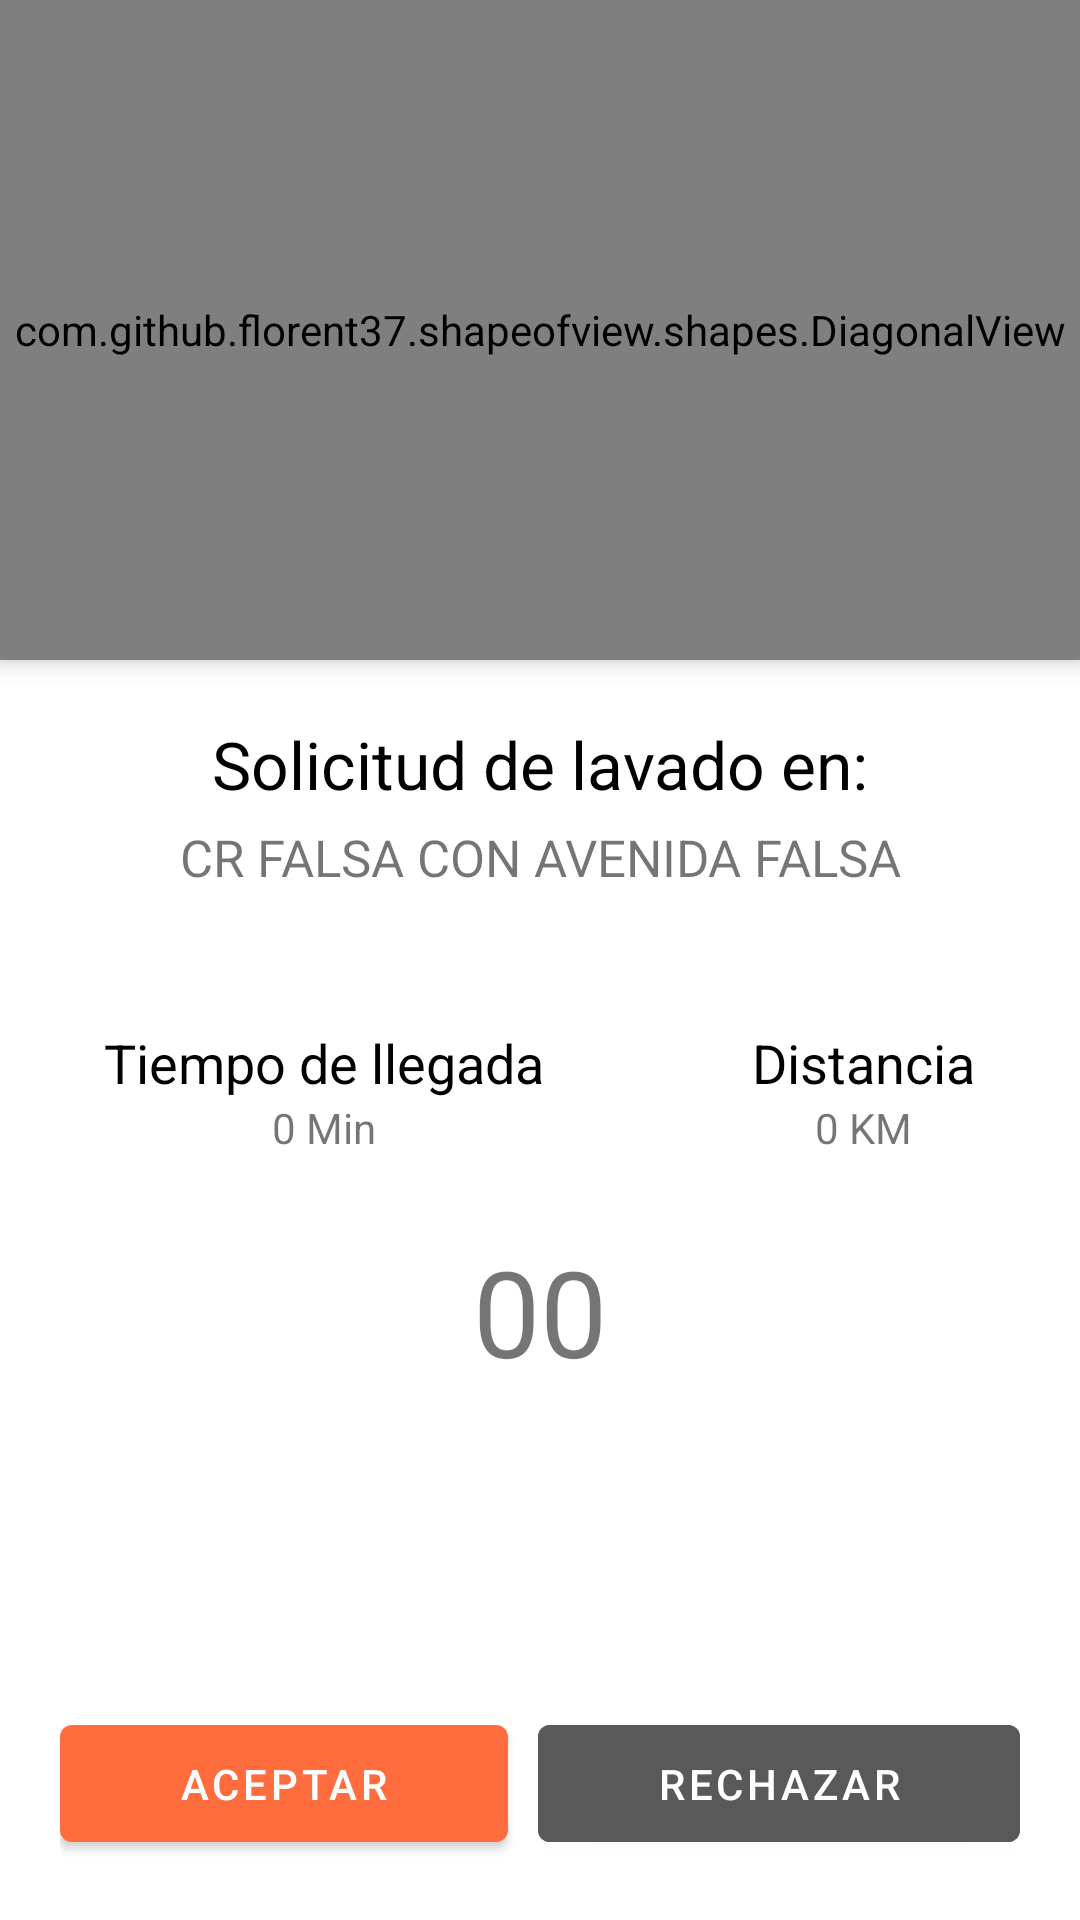

Reconstruct the res/layout file that produces this screen, plus the resources it refers to.
<!-- AndroidManifest.xml: application theme Theme.CarwashOperador -->
<!-- res/layout/activity_notification_booking.xml -->
<?xml version="1.0" encoding="utf-8"?>
<androidx.coordinatorlayout.widget.CoordinatorLayout xmlns:android="http://schemas.android.com/apk/res/android"
    xmlns:app="http://schemas.android.com/apk/res-auto"
    xmlns:tools="http://schemas.android.com/tools"
    android:layout_width="match_parent"
    android:layout_height="match_parent"
    android:fitsSystemWindows="true"
    tools:context=".activities.NotificationBookingActivity">

    <ScrollView
        android:layout_width="match_parent"
        android:layout_height="match_parent">

        <LinearLayout
            android:layout_width="match_parent"
            android:layout_height="match_parent"
            android:orientation="vertical">

            <com.github.florent37.shapeofview.shapes.DiagonalView
                android:layout_width="match_parent"
                android:layout_height="220dp"
                android:elevation="4dp"
                app:shape_diagonal_angle="10"
                app:shape_diagonal_direction="left"
                app:shape_diagonal_position="bottom">

                
                <View
                    android:layout_width="match_parent"
                    android:layout_height="wrap_content"
                    android:background="@color/colorPrimaryDark"/>

                <ImageView
                    android:layout_width="200dp"
                    android:layout_height="170dp"
                    android:layout_gravity="center|top"
                    android:src="@drawable/ic_burbuja_camioneta_kangoo" />

            </com.github.florent37.shapeofview.shapes.DiagonalView>

            <TextView
                android:layout_width="match_parent"
                android:layout_height="wrap_content"
                android:layout_marginTop="20dp"
                android:text="Solicitud de lavado en:"
                android:textAlignment="center"
                android:textColor="@color/black"
                android:textSize="22sp" />

            <TextView
                android:id="@+id/textViewNotificationOrigin"
                android:layout_width="match_parent"
                android:layout_height="wrap_content"
                android:layout_marginTop="5dp"
                android:text="CR FALSA CON AVENIDA FALSA"
                android:textAlignment="center"
                android:textSize="17sp" />

            

            <LinearLayout
                android:layout_width="match_parent"
                android:layout_height="wrap_content"
                android:layout_marginTop="20dp"
                android:orientation="horizontal">

                <LinearLayout
                    android:layout_width="wrap_content"
                    android:layout_height="wrap_content"
                    android:layout_weight="1"
                    android:gravity="center"
                    android:orientation="vertical">

                    <ImageView
                        android:layout_width="25dp"
                        android:layout_height="25dp"
                        android:src="@drawable/ic_timer_black"/>

                    <TextView
                        android:layout_width="wrap_content"
                        android:layout_height="wrap_content"
                        android:text="Tiempo de llegada"
                        android:textColor="@color/black"
                        android:textSize="18sp" />

                    <TextView
                        android:id="@+id/textViewMin"
                        android:layout_width="wrap_content"
                        android:layout_height="wrap_content"
                        android:text="0 Min" />

                </LinearLayout>

                <LinearLayout
                    android:layout_width="wrap_content"
                    android:layout_height="wrap_content"
                    android:layout_weight="1"
                    android:gravity="center"
                    android:orientation="vertical">

                    <ImageView
                        android:layout_width="25dp"
                        android:layout_height="25dp"
                        android:src="@drawable/ic_map_black"/>

                    <TextView
                        android:layout_width="wrap_content"
                        android:layout_height="wrap_content"
                        android:text="Distancia"
                        android:textColor="@color/black"
                        android:textSize="18sp" />

                    <TextView
                        android:id="@+id/textViewNotificacionDistance"
                        android:layout_width="wrap_content"
                        android:layout_height="wrap_content"
                        android:text="0 KM" />

                </LinearLayout>

            </LinearLayout>

            <TextView
                android:id="@+id/textViewCounter"
                android:layout_width="match_parent"
                android:layout_height="wrap_content"
                android:layout_marginTop="25dp"
                android:text="00"
                android:textAlignment="center"
                android:textSize="40sp" />

        </LinearLayout>

    </ScrollView>

    <LinearLayout
        android:layout_width="match_parent"
        android:layout_height="wrap_content"
        android:layout_gravity="bottom"
        android:layout_margin="20dp"
        android:orientation="horizontal">

        <Button
            android:id="@+id/btnAcceptBooking"
            android:layout_width="wrap_content"
            android:layout_height="wrap_content"
            android:layout_marginRight="5dp"
            android:layout_weight="1"
            android:padding="10dp"
            android:text="ACEPTAR"/>

        <Button
            android:id="@+id/btnCancelBooking"
            android:layout_width="wrap_content"
            android:layout_height="wrap_content"
            android:layout_marginLeft="5dp"
            android:layout_weight="1"
            android:backgroundTint="#595959"
            android:padding="10dp"
            android:text="RECHAZAR"

            />

    </LinearLayout>


</androidx.coordinatorlayout.widget.CoordinatorLayout>
<!-- resources referenced by this layout -->
<resources>
  <color name="black">#FF000000</color>
  <color name="colorPrimaryDark">#FF5722</color>
  <!-- drawable ic_burbuja_camioneta_kangoo: png bitmap (drawable, 77385 bytes) -->
  <style name="Theme.CarwashOperador" parent="Theme.MaterialComponents.DayNight.NoActionBar">
          
          <item name="colorPrimary">@color/colorPrimary</item>
          <item name="colorPrimaryVariant">#EA410C</item>
          <item name="colorOnPrimary">@color/white</item>
          
          <item name="colorSecondary">@color/teal_200</item>
          <item name="colorSecondaryVariant">@color/teal_700</item>
          <item name="colorOnSecondary">@color/black</item>
          
          <item name="android:statusBarColor" tools:targetApi="l">?attr/colorPrimaryVariant</item>
          
      </style>
  <color name="colorPrimary">#FF6D3F</color>
  <color name="white">#FFFFFFFF</color>
  <color name="teal_200">#FF03DAC5</color>
  <color name="teal_700">#FF018786</color>
</resources>
